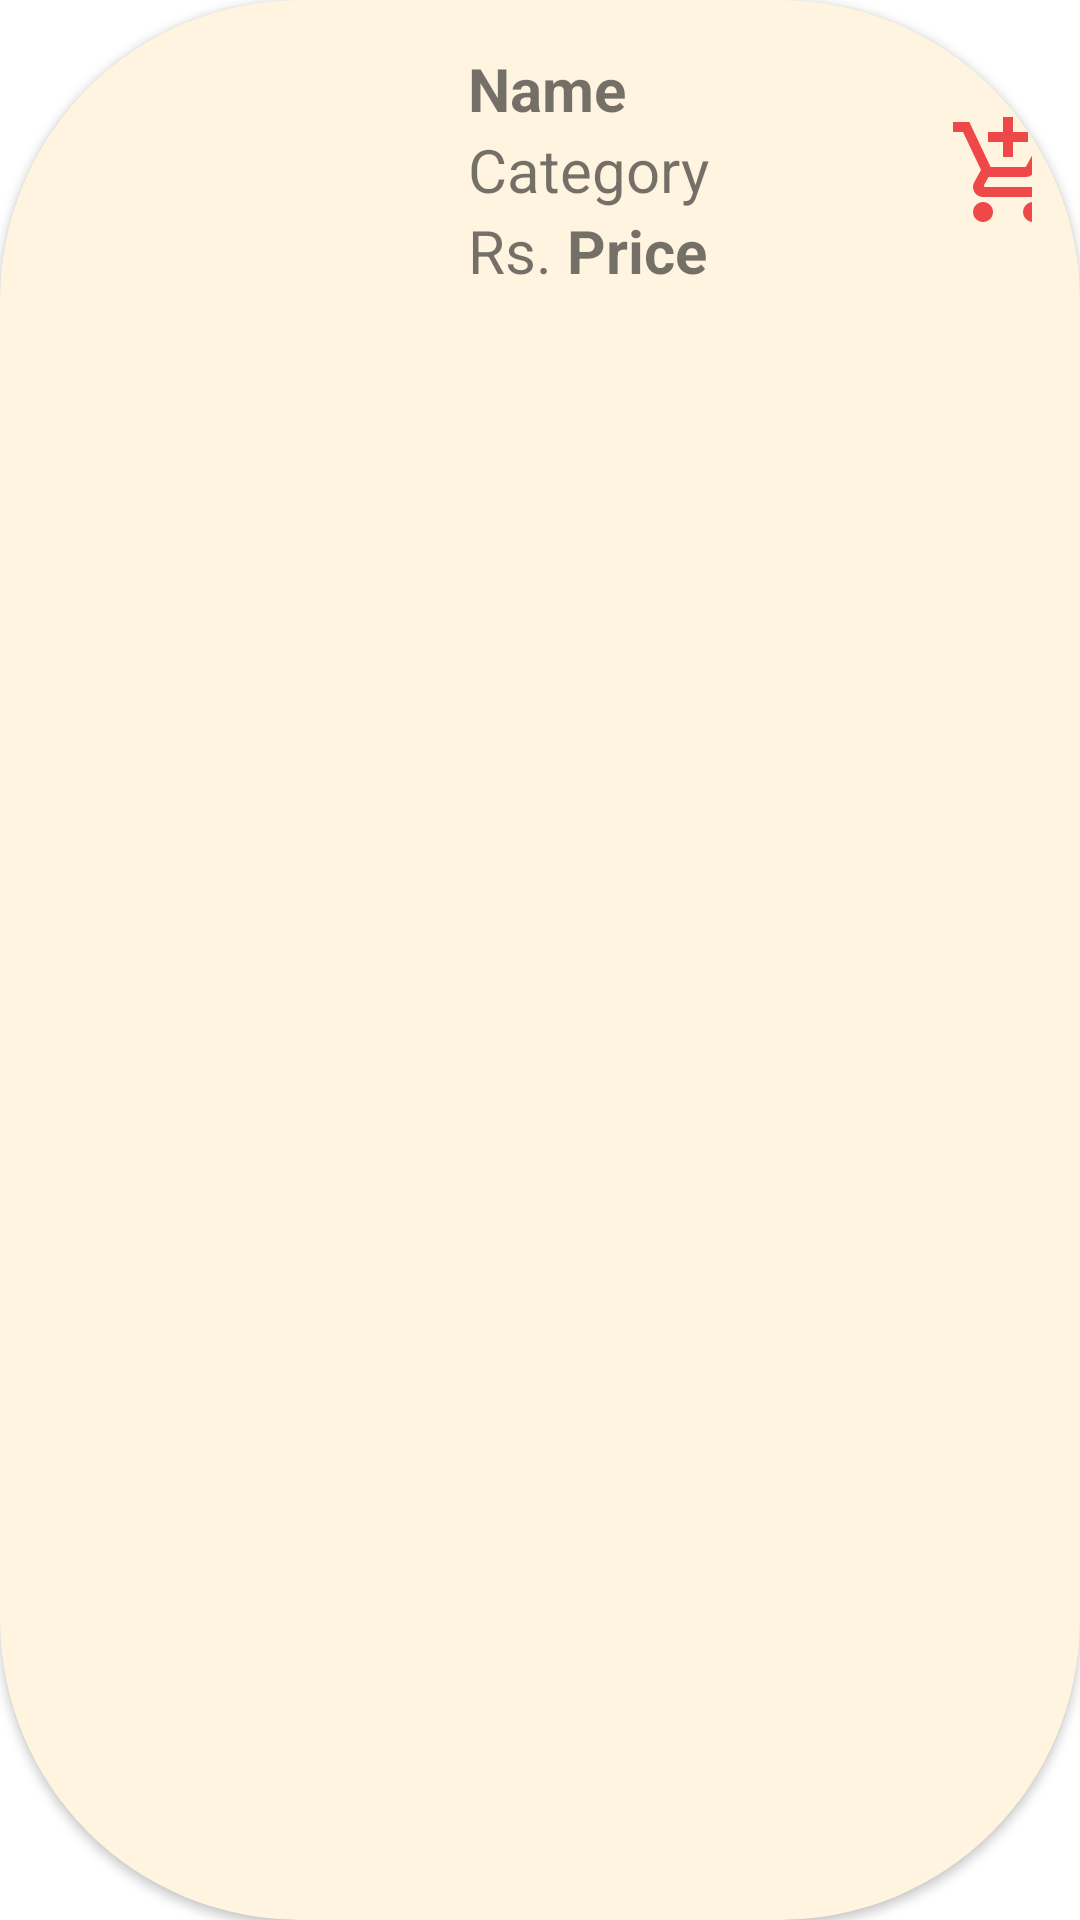

Produce the Android XML layout that renders to this screen, including the resource entries it uses.
<!-- AndroidManifest.xml: application theme Theme.Saloonify -->
<!-- res/layout/user_item_list_cardview.xml -->
<?xml version="1.0" encoding="utf-8"?>
<androidx.cardview.widget.CardView xmlns:android="http://schemas.android.com/apk/res/android"
    xmlns:app="http://schemas.android.com/apk/res-auto"
    xmlns:tools="http://schemas.android.com/tools"
    android:layout_width="match_parent"
    android:layout_height="wrap_content"
    app:cardElevation="2dp"
    android:backgroundTint="@color/userlist"
    app:cardCornerRadius="100dp"
    android:layout_margin="8dp"
    >

    <LinearLayout
        android:layout_width="match_parent"
        android:layout_height="wrap_content"
        android:orientation="horizontal"
        >

        <ImageView
            android:id="@+id/uProductPicture"
            android:layout_width="100dp"
            android:layout_height="100dp"
            android:layout_marginLeft="40dp"
            android:padding="8dp"

            android:src="@drawable/questionmark"
            android:layout_gravity="center_vertical"/>

        <LinearLayout
            android:layout_width="match_parent"
            android:layout_height="wrap_content"
            android:orientation="vertical"
            android:padding="16dp">

            <TextView
                android:id="@+id/uProductName"
                android:layout_width="match_parent"
                android:layout_height="wrap_content"
                android:text="Name"
                android:textSize="20sp"
                android:textStyle="bold" />
            <TextView
                android:id="@+id/uProductCategory"
                android:layout_width="match_parent"
                android:layout_height="wrap_content"
                android:text="Category"
                android:textSize="20sp"/>

            <LinearLayout
                android:layout_width="match_parent"
                android:layout_height="wrap_content"
                android:orientation="horizontal">

                <TextView

                    android:layout_width="wrap_content"
                    android:layout_height="wrap_content"
                    android:text="Rs. "
                    android:textSize="20sp"/>

                <TextView
                    android:id="@+id/uProductPrice"
                    android:layout_width="match_parent"
                    android:layout_height="wrap_content"
                    android:text="Price"
                    android:textSize="20sp"
                    android:textStyle="bold" />

            </LinearLayout>


                <ImageView
                    android:id="@+id/add_to_cart"
                    android:layout_width="40dp"
                    android:layout_height="40dp"
                    android:layout_marginLeft="160dp"
                    android:layout_marginTop="-60dp"
                    android:padding="0dp"

                    android:src="@drawable/ic_baseline_add_shopping_cart_24"
                    android:layout_gravity="center_vertical"/>





        </LinearLayout>

    </LinearLayout>
</androidx.cardview.widget.CardView>
<!-- resources referenced by this layout -->
<resources>
  <color name="userlist">#FFF4E0</color>
  <!-- drawable ic_baseline_add_shopping_cart_24 (drawable) -->
  <vector android:height="24dp" android:tint="#EE4848"
      android:viewportHeight="24" android:viewportWidth="24"
      android:width="24dp" xmlns:android="http://schemas.android.com/apk/res/android">
      <path android:fillColor="@android:color/white" android:pathData="M11,9h2L13,6h3L16,4h-3L13,1h-2v3L8,4v2h3v3zM7,18c-1.1,0 -1.99,0.9 -1.99,2S5.9,22 7,22s2,-0.9 2,-2 -0.9,-2 -2,-2zM17,18c-1.1,0 -1.99,0.9 -1.99,2s0.89,2 1.99,2 2,-0.9 2,-2 -0.9,-2 -2,-2zM7.17,14.75l0.03,-0.12 0.9,-1.63h7.45c0.75,0 1.41,-0.41 1.75,-1.03l3.86,-7.01L19.42,4h-0.01l-1.1,2 -2.76,5L8.53,11l-0.13,-0.27L6.16,6l-0.95,-2 -0.94,-2L1,2v2h2l3.6,7.59 -1.35,2.45c-0.16,0.28 -0.25,0.61 -0.25,0.96 0,1.1 0.9,2 2,2h12v-2L7.42,15c-0.13,0 -0.25,-0.11 -0.25,-0.25z"/>
  </vector>
  <style name="Theme.Saloonify" parent="Theme.MaterialComponents.DayNight.NoActionBar">
          
          <item name="colorPrimary">@color/purple_500</item>
          <item name="colorPrimaryVariant">@color/purple_700</item>
          <item name="colorOnPrimary">@color/white</item>
          
          <item name="colorSecondary">@color/teal_200</item>
          <item name="colorSecondaryVariant">@color/teal_700</item>
          <item name="colorOnSecondary">@color/black</item>
          
          <item name="android:statusBarColor" tools:targetApi="l">?attr/colorPrimaryVariant</item>
          
      </style>
  <color name="purple_500">#FF6200EE</color>
  <color name="purple_700">#FF3700B3</color>
  <color name="white">#FFFFFFFF</color>
  <color name="teal_200">#FF03DAC5</color>
  <color name="teal_700">#FF018786</color>
  <color name="black">#FF000000</color>
</resources>
